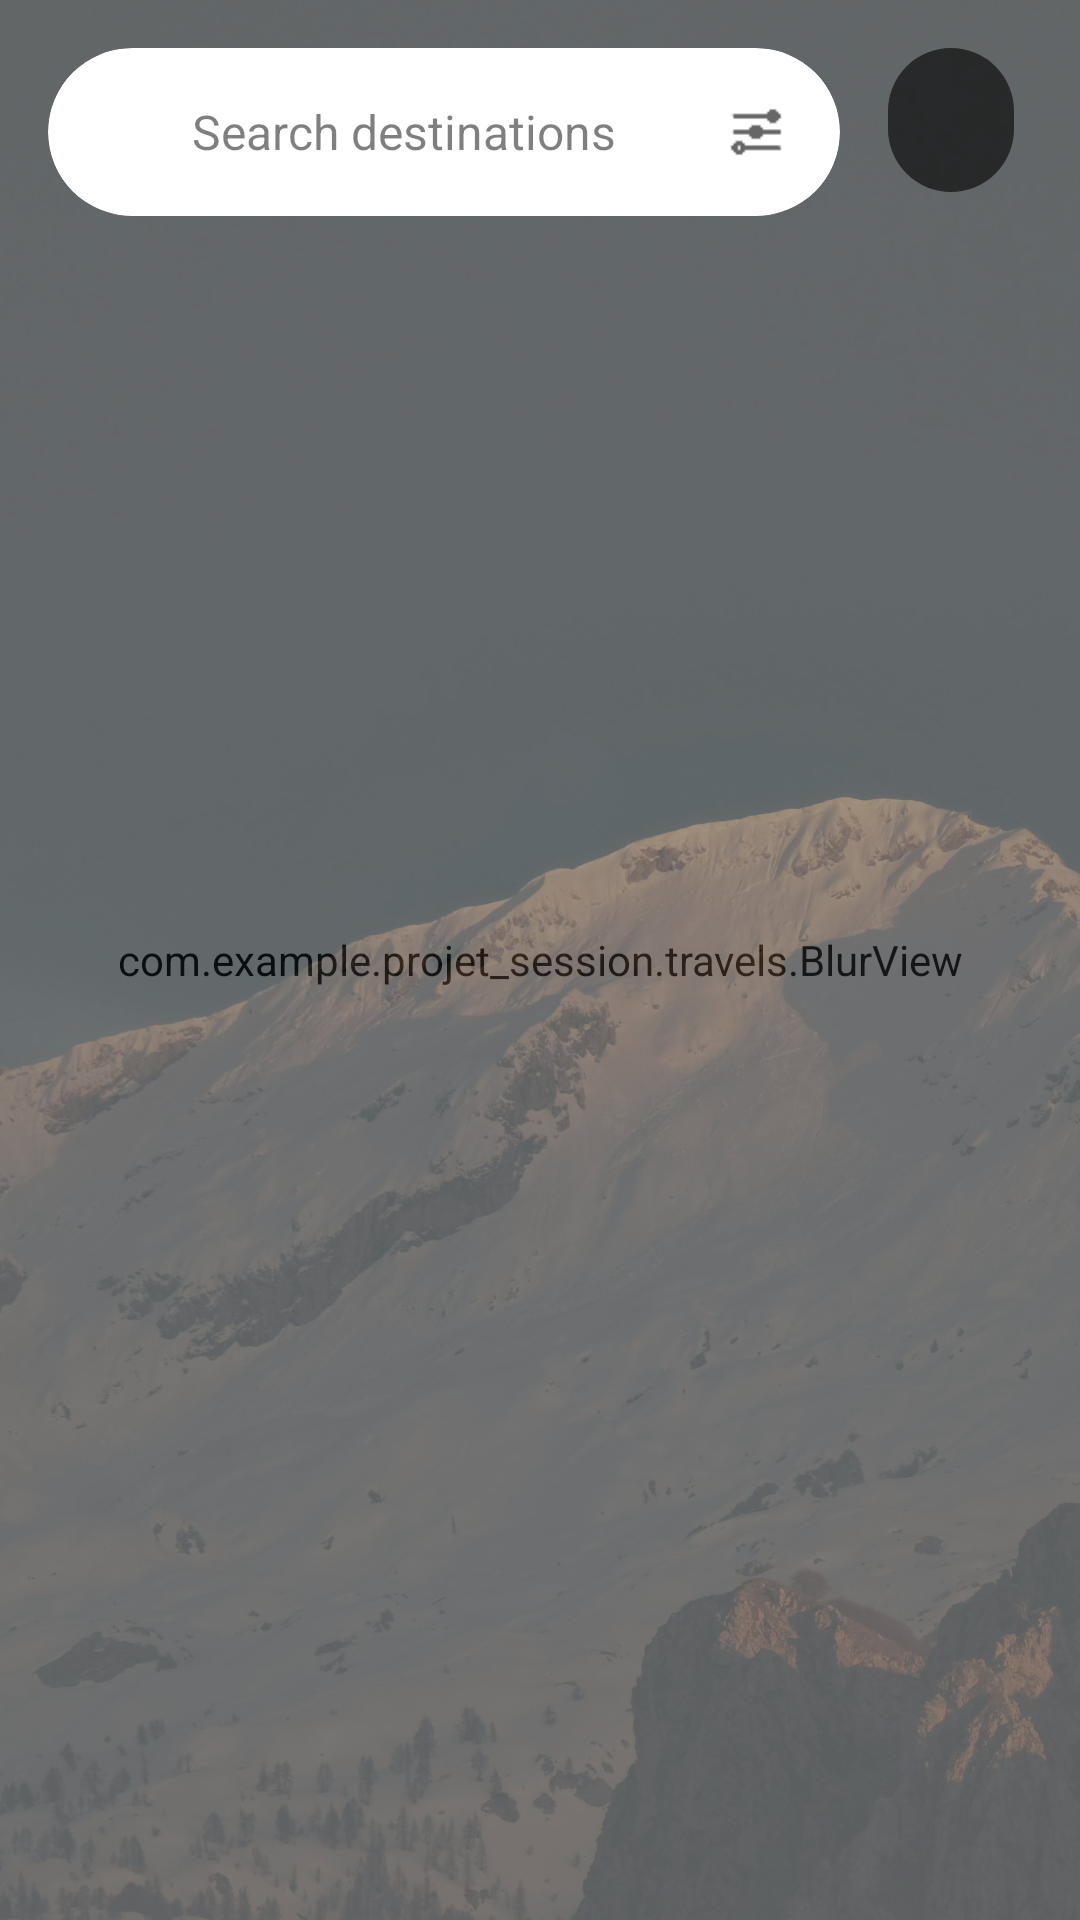

Here is an Android app screen rendered from its layout file. Give the layout XML and the strings, colors and styles it references.
<!-- AndroidManifest.xml: application theme Theme.Projetsession -->
<!-- res/layout/travels_activity.xml -->
<?xml version="1.0" encoding="utf-8"?>
<androidx.constraintlayout.widget.ConstraintLayout
    xmlns:android="http://schemas.android.com/apk/res/android"
    xmlns:app="http://schemas.android.com/apk/res-auto"
    xmlns:tools="http://schemas.android.com/tools"
    android:layout_width="match_parent"
    android:layout_height="match_parent"
    android:id="@+id/travels"
    android:background="#F5F5F7"
    tools:context=".MainActivity">

    
    <ImageView
        android:layout_width="match_parent"
        android:layout_height="match_parent"
        android:scaleType="centerCrop"
        android:id="@+id/background_image"
        android:src="@drawable/mountain_background"
        android:contentDescription="@string/background" />

    <com.example.projet_session.travels.BlurView
        android:layout_width="match_parent"
        android:layout_height="match_parent"
        android:src="@drawable/mountain_background"
        android:scaleType="centerCrop"
        android:alpha="0.7" />

    
    <androidx.constraintlayout.widget.ConstraintLayout
        android:layout_width="match_parent"
        android:layout_height="match_parent">

        
        <androidx.cardview.widget.CardView
            android:id="@+id/searchContainer"
            android:layout_width="0dp"
            android:layout_height="56dp"
            android:layout_marginHorizontal="16dp"
            android:layout_marginTop="16dp"
            app:cardCornerRadius="28dp"
            app:cardElevation="0dp"
            app:layout_constraintTop_toTopOf="parent"
            app:layout_constraintStart_toStartOf="parent"
            app:layout_constraintEnd_toStartOf="@id/reservationsButton">

            <androidx.constraintlayout.widget.ConstraintLayout
                android:layout_width="match_parent"
                android:layout_height="match_parent"
                android:background="@drawable/search_background">

                <ImageView
                    android:id="@+id/searchIcon"
                    android:layout_width="24dp"
                    android:layout_height="24dp"
                    android:layout_marginStart="16dp"
                    android:src="@drawable/ic_search"
                    android:alpha="0.6"
                    app:layout_constraintStart_toStartOf="parent"
                    app:layout_constraintTop_toTopOf="parent"
                    app:layout_constraintBottom_toBottomOf="parent" />

                <EditText
                    android:id="@+id/editTextSearch"
                    android:layout_width="0dp"
                    android:layout_height="match_parent"
                    android:layout_marginStart="8dp"
                    android:layout_marginEnd="16dp"
                    android:background="@null"
                    android:hint="Search destinations"
                    android:textSize="16sp"
                    android:textColorHint="#80000000"
                    android:inputType="text"
                    android:imeOptions="actionSearch"
                    app:layout_constraintStart_toEndOf="@id/searchIcon"
                    app:layout_constraintEnd_toEndOf="parent"
                    app:layout_constraintTop_toTopOf="parent"
                    app:layout_constraintBottom_toBottomOf="parent" />

                <ImageView
                    android:id="@+id/filterIcon"
                    android:layout_width="24dp"
                    android:layout_height="24dp"
                    android:layout_marginStart="16dp"
                    android:src="@drawable/ic_filter"
                    android:alpha="0.6"
                    app:layout_constraintTop_toTopOf="parent"
                    app:layout_constraintBottom_toBottomOf="parent"
                    app:layout_constraintEnd_toEndOf="@+id/editTextSearch"/>
            </androidx.constraintlayout.widget.ConstraintLayout>
        </androidx.cardview.widget.CardView>

        
        <com.google.android.material.button.MaterialButton
            android:id="@+id/reservationsButton"
            android:layout_width="48dp"
            android:layout_height="48dp"
            android:layout_marginEnd="16dp"
            android:layout_marginTop="16dp"
            app:icon="@drawable/ic_history"
            app:iconTint="#FFFFFF"
            app:iconGravity="textEnd"
            android:insetLeft="0dp"
            android:insetTop="0dp"
            android:insetRight="6dp"
            android:insetBottom="0dp"
            app:cornerRadius="24dp"
            app:backgroundTint="#99000000"
            app:layout_constraintEnd_toEndOf="parent"
            app:layout_constraintTop_toTopOf="parent" />

        <androidx.recyclerview.widget.RecyclerView
            android:id="@+id/recyclerView"
            android:layout_width="match_parent"
            android:layout_height="0dp"
            android:paddingHorizontal="12dp"
            android:paddingTop="12dp"
            android:clipToPadding="false"
            app:layoutManager="androidx.recyclerview.widget.GridLayoutManager"
            app:spanCount="2"
            app:layout_constraintTop_toBottomOf="@id/searchContainer"
            app:layout_constraintBottom_toBottomOf="parent"
            android:layout_marginTop="10dp"
            tools:itemCount="8"
            tools:listitem="@layout/travel_item" />

    </androidx.constraintlayout.widget.ConstraintLayout>

</androidx.constraintlayout.widget.ConstraintLayout>
<!-- res/layout/travel_item.xml (included above) -->
<androidx.cardview.widget.CardView
    xmlns:android="http://schemas.android.com/apk/res/android"
    xmlns:app="http://schemas.android.com/apk/res-auto"
    xmlns:tools="http://schemas.android.com/tools"
    android:layout_width="match_parent"
    android:layout_height="wrap_content"
    android:layout_margin="8dp"
    app:cardCornerRadius="22dp"
    app:cardElevation="0dp">

    <androidx.constraintlayout.widget.ConstraintLayout
        android:layout_width="match_parent"
        android:layout_height="wrap_content">

        <View
            android:id="@+id/glassEffectView"
            android:layout_width="0dp"
            android:layout_height="0dp"
            android:background="@drawable/travel_item_background"
            app:layout_constraintTop_toTopOf="parent"
            app:layout_constraintStart_toStartOf="parent"
            app:layout_constraintEnd_toEndOf="parent"
            app:layout_constraintBottom_toBottomOf="parent" />

        <ImageView
            android:id="@+id/imageViewDestination"
            android:layout_width="0dp"
            android:layout_height="0dp"
            android:scaleType="fitXY"
            android:padding="4dp"

            app:layout_constraintDimensionRatio="1:1"
            app:layout_constraintTop_toTopOf="parent"
            app:layout_constraintStart_toStartOf="parent"
            app:layout_constraintEnd_toEndOf="parent"
            app:layout_constraintBottom_toBottomOf="parent"
            tools:src="@tools:sample/backgrounds/scenic" />

        <TextView
            android:id="@+id/textViewDestinationName"
            android:layout_width="wrap_content"
            android:layout_height="wrap_content"
            android:layout_margin="12dp"
            android:background="@drawable/item_label_background"
            android:paddingStart="8dp"
            android:paddingEnd="8dp"
            android:paddingTop="6dp"
            android:paddingBottom="6dp"
            android:textColor="#FFFFFF"
            android:textSize="12sp"
            android:fontFamily="sans-serif-medium"
            android:maxLines="1"
            android:ellipsize="end"
            app:layout_constraintBottom_toBottomOf="parent"
            app:layout_constraintStart_toStartOf="parent"
            tools:text="Beach Resort" />

        <TextView
            android:id="@+id/textViewDestinationPrice"
            android:layout_width="wrap_content"
            android:layout_height="wrap_content"
            android:layout_margin="12dp"
            android:background="@drawable/item_label_background"
            android:paddingStart="8dp"
            android:paddingEnd="8dp"
            android:paddingTop="6dp"
            android:paddingBottom="6dp"
            android:textColor="#FFFFFF"
            android:textSize="12sp"
            android:fontFamily="sans-serif-medium"
            android:maxLines="1"
            android:ellipsize="end"
            app:layout_constraintBottom_toBottomOf="parent"
            app:layout_constraintEnd_toEndOf="parent"
            tools:text="$199" />

        <TextView
            android:id="@+id/textViewDescription"
            android:layout_width="wrap_content"
            android:layout_height="wrap_content"
            android:layout_margin="12dp"
            android:background="@drawable/item_label_background"
            android:paddingStart="8dp"
            android:paddingEnd="8dp"
            android:paddingTop="6dp"
            android:paddingBottom="6dp"
            android:textColor="#FFFFFF"
            android:textSize="12sp"
            android:fontFamily="sans-serif-medium"
            android:maxLines="1"
            android:ellipsize="end"
            app:layout_constraintTop_toTopOf="parent"
            app:layout_constraintStart_toStartOf="parent"
            android:visibility="gone"
            tools:text="Beach Resort" />


    </androidx.constraintlayout.widget.ConstraintLayout>
</androidx.cardview.widget.CardView>
<!-- resources referenced by this layout -->
<resources>
  <!-- drawable ic_filter: png bitmap (drawable, 215 bytes) -->
  <!-- drawable mountain_background: jpg bitmap (drawable, 647515 bytes) -->
  <!-- drawable search_background (drawable) -->
  <?xml version="1.0" encoding="utf-8"?>
  <shape xmlns:android="http://schemas.android.com/apk/res/android">
      <solid android:color="#1AFFFFFF" />
      <corners android:radius="28dp" />
      <stroke android:width="2dp" android:color="#33FFFFFF" />
  </shape>
  <!-- drawable travel_item_background (drawable) -->
  <?xml version="1.0" encoding="utf-8"?>
  <layer-list xmlns:android="http://schemas.android.com/apk/res/android">
      
      <item>
          <shape android:shape="rectangle">
              <solid android:color="#DDFFFFFF" />
              <stroke android:width="5dp"
                  android:color="@color/black"/>
              <corners android:radius="22dp" />
          </shape>
      </item>
      
      <item
          android:left="1dp"
          android:right="1dp"
          android:top="1dp"
          android:bottom="1dp">
          <shape android:shape="rectangle">
              <stroke
                  android:width="2dp"
                  android:color="#33FFFFFF" />
              <corners android:radius="22dp" />
          </shape>
      </item>
  </layer-list>
  <string name="background">background image</string>
  <style name="Theme.Projetsession" parent="Base.Theme.Projetsession" />
  <color name="black">#000000</color>
  <style name="Base.Theme.Projetsession" parent="Theme.Material3.DayNight.NoActionBar">
          
          
      </style>
</resources>
